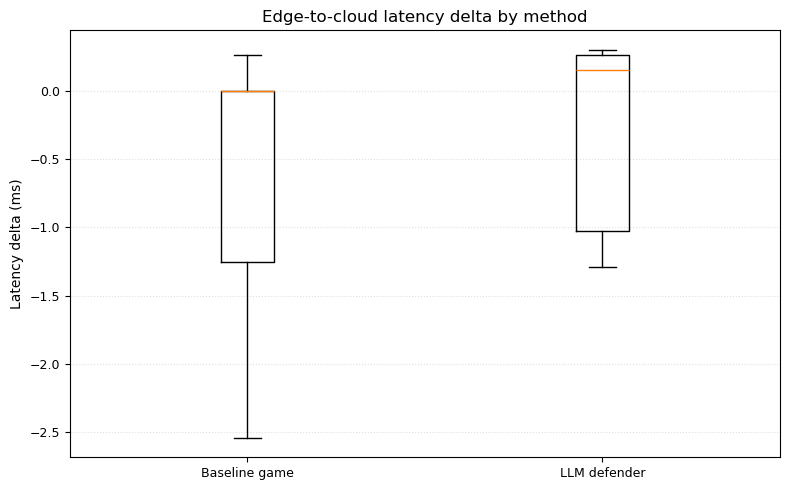

Values plotted in this chart, from the file beside it:
method, scenario_id, stage_id, metric_value, method_label, metric_name, metric_label
baseline_game, sen4_edge2_clouddb, 1, 0.0, Baseline game, edge_to_cloud_latency_delta_ms, Edge-to-cloud latency delta
baseline_game, sen4_edge2_clouddb, 2, 0.263, Baseline game, edge_to_cloud_latency_delta_ms, Edge-to-cloud latency delta
baseline_game, sen4_edge2_clouddb, 3, -1.257, Baseline game, edge_to_cloud_latency_delta_ms, Edge-to-cloud latency delta
baseline_game, sen4_edge2_clouddb, 4, 0.0, Baseline game, edge_to_cloud_latency_delta_ms, Edge-to-cloud latency delta
baseline_game, sen4_edge2_clouddb, 5, -1.247, Baseline game, edge_to_cloud_latency_delta_ms, Edge-to-cloud latency delta
baseline_game, sen4_edge2_clouddb, 6, 0.0, Baseline game, edge_to_cloud_latency_delta_ms, Edge-to-cloud latency delta
baseline_game, sen4_edge2_clouddb, 7, 0.137, Baseline game, edge_to_cloud_latency_delta_ms, Edge-to-cloud latency delta
baseline_game, sen4_edge2_clouddb, 8, -2.366, Baseline game, edge_to_cloud_latency_delta_ms, Edge-to-cloud latency delta
baseline_game, sen4_edge2_clouddb, 9, 0.0, Baseline game, edge_to_cloud_latency_delta_ms, Edge-to-cloud latency delta
baseline_game, sen4_edge2_clouddb, 13, 0.0, Baseline game, edge_to_cloud_latency_delta_ms, Edge-to-cloud latency delta
baseline_game, sen4_edge2_clouddb, 15, 0.0, Baseline game, edge_to_cloud_latency_delta_ms, Edge-to-cloud latency delta
baseline_game, sen4_edge2_clouddb, 17, -2.543, Baseline game, edge_to_cloud_latency_delta_ms, Edge-to-cloud latency delta
baseline_game, sen4_edge2_clouddb, 19, 0.0, Baseline game, edge_to_cloud_latency_delta_ms, Edge-to-cloud latency delta
baseline_game, sen4_edge2_clouddb, 21, 0.0, Baseline game, edge_to_cloud_latency_delta_ms, Edge-to-cloud latency delta
baseline_game, sen4_edge2_clouddb, 24, 0.0, Baseline game, edge_to_cloud_latency_delta_ms, Edge-to-cloud latency delta
baseline_game, sen4_edge2_clouddb, 25, 0.0, Baseline game, edge_to_cloud_latency_delta_ms, Edge-to-cloud latency delta
baseline_game, sen4_edge2_clouddb, 28, -1.48, Baseline game, edge_to_cloud_latency_delta_ms, Edge-to-cloud latency delta
baseline_game, sen4_edge2_clouddb, 32, 0.0, Baseline game, edge_to_cloud_latency_delta_ms, Edge-to-cloud latency delta
baseline_game, sen4_edge2_clouddb, 41, -2.413, Baseline game, edge_to_cloud_latency_delta_ms, Edge-to-cloud latency delta
baseline_game, sen4_edge2_clouddb, 42, -0.366, Baseline game, edge_to_cloud_latency_delta_ms, Edge-to-cloud latency delta
baseline_game, sen4_edge2_clouddb, 43, 0.05, Baseline game, edge_to_cloud_latency_delta_ms, Edge-to-cloud latency delta
baseline_game, sen4_edge2_clouddb, 46, -1.606, Baseline game, edge_to_cloud_latency_delta_ms, Edge-to-cloud latency delta
llm_defender, sen4_edge2_clouddb, 8, -1.03, LLM defender, edge_to_cloud_latency_delta_ms, Edge-to-cloud latency delta
llm_defender, sen4_edge2_clouddb, 17, -1.293, LLM defender, edge_to_cloud_latency_delta_ms, Edge-to-cloud latency delta
llm_defender, sen4_edge2_clouddb, 23, 0.152, LLM defender, edge_to_cloud_latency_delta_ms, Edge-to-cloud latency delta
llm_defender, sen4_edge2_clouddb, 24, 0.267, LLM defender, edge_to_cloud_latency_delta_ms, Edge-to-cloud latency delta
llm_defender, sen4_edge2_clouddb, 25, 0.302, LLM defender, edge_to_cloud_latency_delta_ms, Edge-to-cloud latency delta
